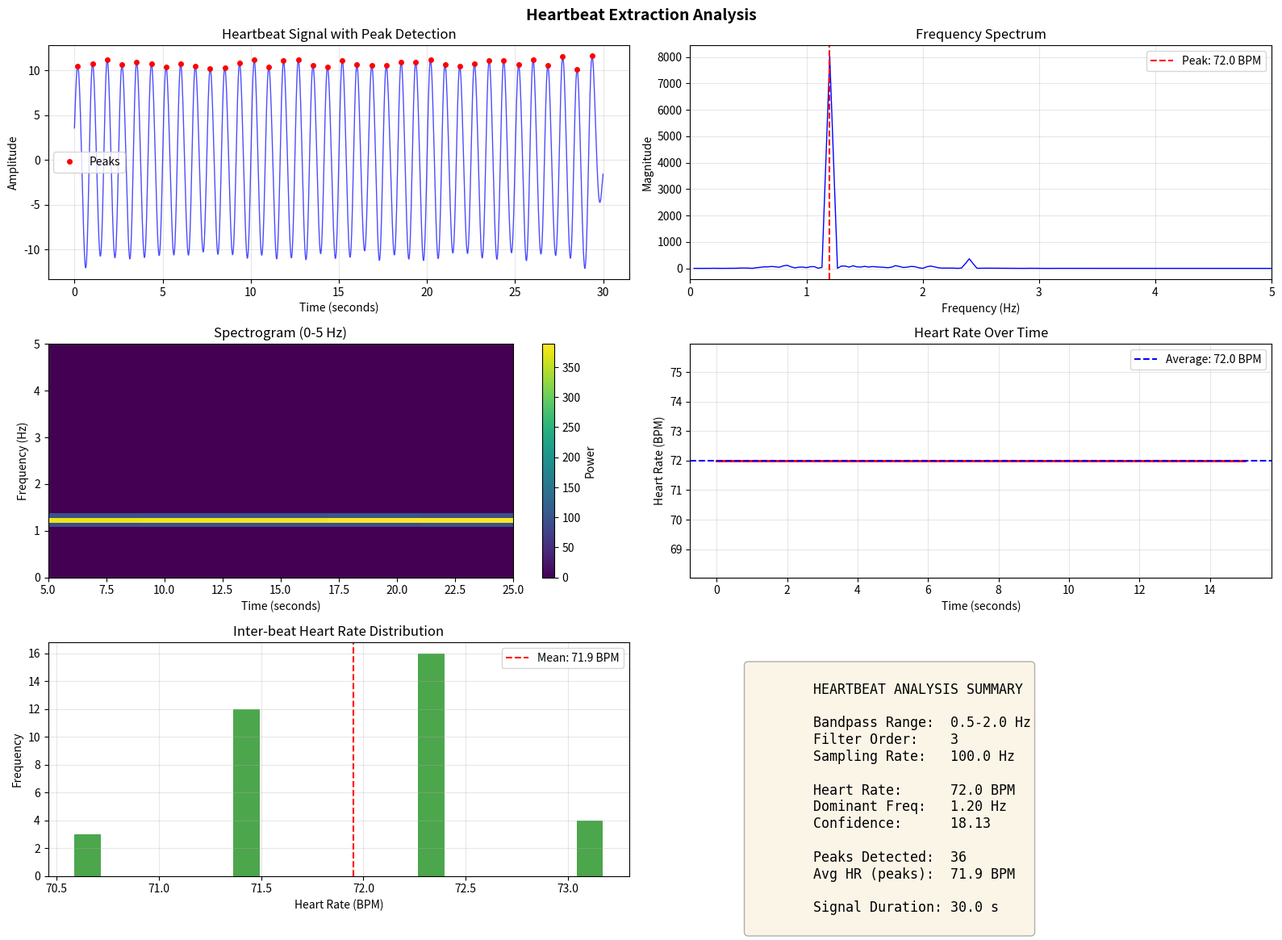
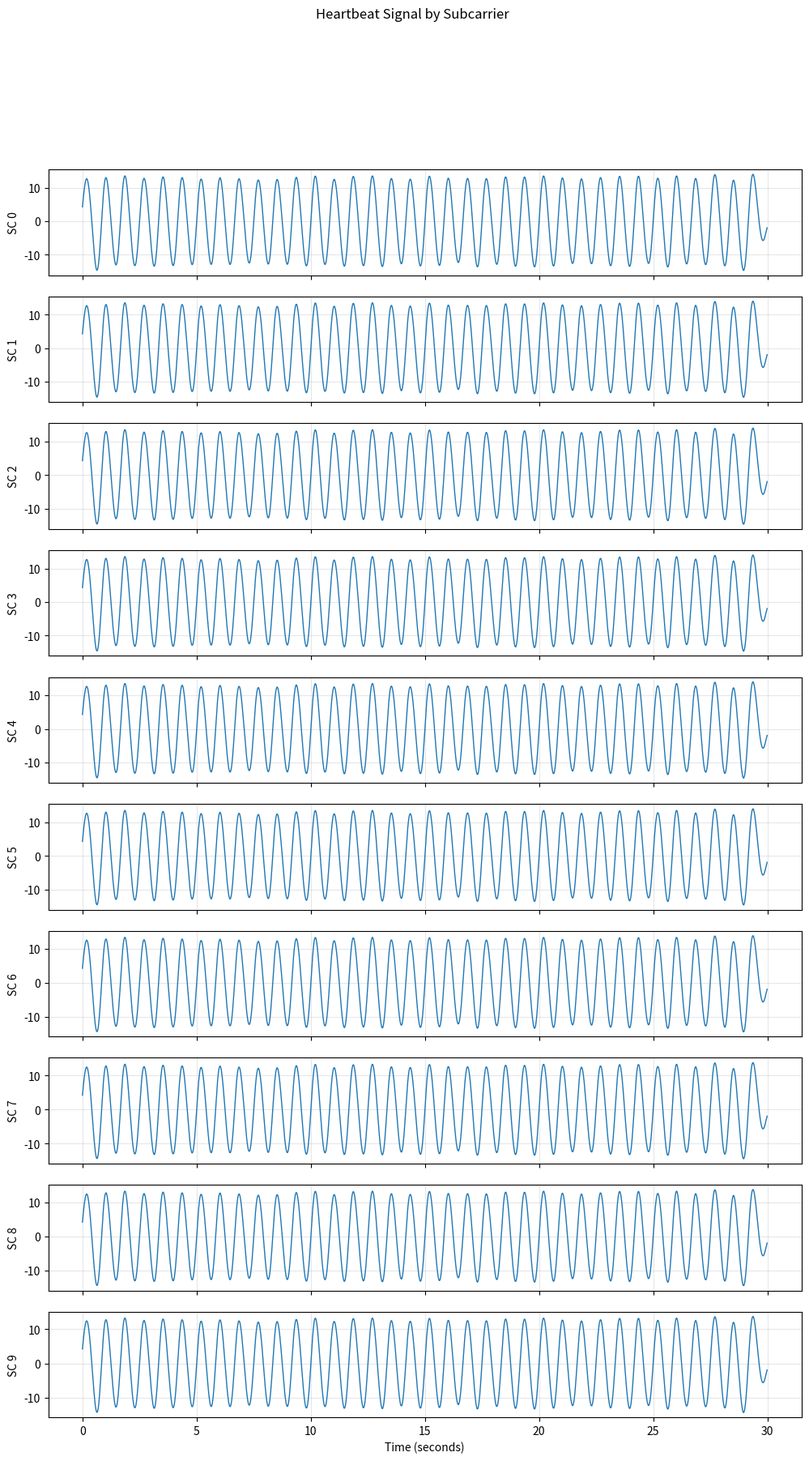

Reproduce these figures in Python, in order.
#!/usr/bin/env python3
# heartbeat_extraction.py - Heartbeat Detection Module

import numpy as np
from scipy import signal
from scipy.fft import fft, fftfreq
import matplotlib
matplotlib.use("Agg")
import matplotlib.pyplot as plt
from pathlib import Path


class HeartbeatConfig:
    """Configuration for heartbeat extraction"""
    
    def __init__(self):
        # Bandpass filter settings (heart rate ~60-90 BPM = 1.0-1.5 Hz)
        self.bandpass_low = 0.8      # Lower cutoff frequency (Hz)
        self.bandpass_high = 2.5     # Upper cutoff frequency (Hz)
        self.filter_order = 3        # Butterworth filter order
        self.sampling_rate = 100.0   # Hz (estimated from CSI)
        
        # Heart rate estimation
        self.heart_rate_min = 40     # Minimum HR (BPM)
        self.heart_rate_max = 120    # Maximum HR (BPM)
        self.segment_duration = 10   # Seconds for sliding window analysis
        self.overlap = 0.5           # Overlap ratio for sliding windows
        
        # Visualization
        self.show_spectrogram = True
        self.show_heartbeat_waveform = True
        self.show_peak_detection = True
        
        # Subcarrier selection
        self.use_all_subcarriers = False  # If False, automatically select best subcarriers
        self.auto_select_percentile = 80  # Percentile for selecting best subcarriers
        self.max_subcarriers_to_plot = 10 # Max subcarriers to display in comparisons


class HeartbeatExtractor:
    """Extract heartbeat signal from CSI data"""
    
    def __init__(self, config=None):
        self.config = config if config else HeartbeatConfig()
        self.filtered_data = None
        self.heartbeat_signal = None
        self.heart_rate_history = []
        self.spectrogram = None
        self.frequencies = None
        self.times = None
        
    def design_bandpass_filter(self):
        """Design a bandpass Butterworth filter for heartbeat extraction"""
        nyquist = self.config.sampling_rate / 2
        
        # Normalize frequencies
        low = self.config.bandpass_low / nyquist
        high = self.config.bandpass_high / nyquist
        
        # Ensure valid range
        low = max(0.001, low)
        high = min(0.999, high)
        
        # Design Butterworth bandpass filter
        sos = signal.butter(
            self.config.filter_order,
            [low, high],
            btype='band',
            output='sos'
        )
        
        return sos
    
    def apply_bandpass_filter(self, csi_data, subcarrier_indices=None):
        """Apply bandpass filter to selected subcarriers"""
        if subcarrier_indices is None:
            # If no indices provided, use all or auto-select
            if self.config.use_all_subcarriers:
                subcarrier_indices = range(csi_data.shape[1])
            else:
                subcarrier_indices = self.select_best_subcarriers(csi_data)
        
        # Design filter
        sos = self.design_bandpass_filter()
        
        # Apply filter to each selected subcarrier
        filtered_data = np.zeros((csi_data.shape[0], len(subcarrier_indices)), dtype=complex)
        
        for idx, sc in enumerate(subcarrier_indices):
            # Use magnitude for heartbeat detection
            magnitude = np.abs(csi_data[:, sc])
            
            # Apply bandpass filter
            filtered_signal = signal.sosfiltfilt(sos, magnitude)
            
            # Store real-valued filtered signal
            filtered_data[:, idx] = filtered_signal
        
        # Average across selected subcarriers
        self.heartbeat_signal = np.mean(filtered_data, axis=1).real
        self.filtered_data = filtered_data.real
        
        return self.heartbeat_signal
    
    def select_best_subcarriers(self, csi_data):
        """Auto-select the best subcarriers for heartbeat detection"""
        magnitudes = np.abs(csi_data)
        n_packets, n_subcarriers = magnitudes.shape
        
        # Calculate metrics for each subcarrier
        metrics = []
        
        for sc in range(n_subcarriers):
            # Get magnitude time series
            mag_ts = magnitudes[:, sc]
            
            # Avoid DC subcarriers (very low mean)
            mean_mag = np.mean(mag_ts)
            if mean_mag < np.percentile(magnitudes, 10):
                metrics.append(-np.inf)
                continue
            
            # Calculate variance (higher is better for detecting changes)
            variance = np.var(mag_ts)
            
            # Calculate signal-to-noise ratio (relative to overall)
            noise_est = np.std(np.diff(mag_ts)) / np.sqrt(2)  # Estimate noise
            if noise_est > 0:
                snr = variance / (noise_est ** 2)
            else:
                snr = 0
            
            # Calculate peak-to-peak amplitude
            p2p = np.ptp(mag_ts)
            
            # Combined score
            score = snr * (p2p / mean_mag)
            metrics.append(score)
        
        # Sort subcarriers by score
        sorted_indices = np.argsort(metrics)[::-1]
        
        # Select top N percentile
        n_select = max(1, int(n_subcarriers * self.config.auto_select_percentile / 100))
        best_indices = sorted_indices[:n_select]
        
        print(f"Selected {len(best_indices)} subcarriers for heartbeat extraction")
        print(f"  Top 5 subcarriers: {best_indices[:5]}")
        
        return best_indices
    
    def estimate_heart_rate(self, signal_data, sampling_rate=None):
        """Estimate heart rate using frequency analysis"""
        if sampling_rate is None:
            sampling_rate = self.config.sampling_rate
        
        n_samples = len(signal_data)
        
        # Apply window to reduce spectral leakage
        window = np.hanning(n_samples)
        windowed_signal = signal_data * window
        
        # Compute FFT
        fft_data = fft(windowed_signal)
        freqs = fftfreq(n_samples, 1/sampling_rate)
        
        # Only positive frequencies
        positive_indices = (freqs > 0) & (freqs <= 5)  # Up to 5 Hz
        freqs_positive = freqs[positive_indices]
        fft_positive = np.abs(fft_data[positive_indices])
        
        # Find dominant frequency in heartbeat range
        hr_min_hz = self.config.heart_rate_min / 60.0
        hr_max_hz = self.config.heart_rate_max / 60.0
        
        hr_range = (freqs_positive >= hr_min_hz) & (freqs_positive <= hr_max_hz)
        
        if np.any(hr_range):
            hr_freqs = freqs_positive[hr_range]
            hr_fft = fft_positive[hr_range]
            
            # Find peak
            peak_idx = np.argmax(hr_fft)
            dominant_freq = hr_freqs[peak_idx]
            heart_rate = dominant_freq * 60.0  # Convert to BPM
            
            # Confidence score (peak prominence)
            if len(hr_fft) > 2:
                mean_hr_fft = np.mean(hr_fft)
                peak_value = hr_fft[peak_idx]
                confidence = peak_value / mean_hr_fft if mean_hr_fft > 0 else 0
            else:
                confidence = 0
        else:
            dominant_freq = 0
            heart_rate = 0
            confidence = 0
        
        return {
            'heart_rate': heart_rate,
            'dominant_freq': dominant_freq,
            'confidence': confidence,
            'fft_frequencies': freqs_positive,
            'fft_magnitudes': fft_positive
        }
    
    def compute_spectrogram(self, signal_data, nperseg=None):
        """Compute spectrogram for time-frequency analysis"""
        if nperseg is None:
            nperseg = int(self.config.segment_duration * self.config.sampling_rate)
            if nperseg % 2 == 1:
                nperseg += 1  # Make even
        
        noverlap = int(nperseg * self.config.overlap)
        
        freqs, times, Sxx = signal.spectrogram(
            signal_data,
            fs=self.config.sampling_rate,
            window='hann',
            nperseg=nperseg,
            noverlap=noverlap,
            scaling='density'
        )
        
        self.spectrogram = Sxx
        self.frequencies = freqs
        self.times = times
        
        return freqs, times, Sxx
    
    def detect_peaks(self, signal_data, min_distance=20):
        """Detect peaks in the heartbeat signal"""
        # Find peaks
        peaks, properties = signal.find_peaks(
            signal_data,
            distance=min_distance,
            prominence=np.std(signal_data) * 0.5,
            height=np.mean(signal_data) + np.std(signal_data) * 0.3
        )
        
        # Calculate inter-beat intervals
        if len(peaks) > 1:
            intervals = np.diff(peaks) / self.config.sampling_rate
            heart_rates = 60.0 / intervals
            avg_hr = np.mean(heart_rates)
        else:
            intervals = np.array([])
            heart_rates = np.array([])
            avg_hr = 0
        
        return {
            'peaks': peaks,
            'intervals': intervals,
            'heart_rates': heart_rates,
            'avg_heart_rate': avg_hr
        }
    
    def run_full_analysis(self, csi_data, metadata=None, output_dir='heartbeat_analysis'):
        """Run complete heartbeat extraction and analysis"""
        Path(output_dir).mkdir(exist_ok=True)
        
        # Update sampling rate from metadata
        if metadata and 'rate' in metadata:
            self.config.sampling_rate = metadata['rate']
            print(f"Using sampling rate: {self.config.sampling_rate:.1f} Hz")
        
        print("\n" + "="*60)
        print("HEARTBEAT EXTRACTION AND ANALYSIS")
        print("="*60)
        
        # Step 1: Extract heartbeat signal
        print("\n1. Extracting heartbeat signal...")
        print(f"   Bandpass range: {self.config.bandpass_low}-{self.config.bandpass_high} Hz")
        print(f"   Filter order: {self.config.filter_order}")
        
        self.apply_bandpass_filter(csi_data)
        
        # Step 2: Estimate heart rate
        print("\n2. Estimating heart rate...")
        hr_result = self.estimate_heart_rate(self.heartbeat_signal)
        print(f"   Heart rate: {hr_result['heart_rate']:.1f} BPM")
        print(f"   Confidence: {hr_result['confidence']:.2f}")
        
        # Step 3: Compute spectrogram
        print("\n3. Computing spectrogram...")
        self.compute_spectrogram(self.heartbeat_signal)
        
        # Step 4: Detect peaks
        print("\n4. Detecting peaks...")
        peak_result = self.detect_peaks(self.heartbeat_signal)
        print(f"   Peaks detected: {len(peak_result['peaks'])}")
        if len(peak_result['peaks']) > 0:
            print(f"   Average HR from peaks: {peak_result['avg_heart_rate']:.1f} BPM")
        
        # Step 5: Generate plots
        print("\n5. Generating visualizations...")
        self.create_heartbeat_plots(output_dir, hr_result, peak_result)
        
        # Step 6: Save results
        self.save_results(output_dir, hr_result, peak_result)
        
        print("\n" + "="*60)
        print(f"Analysis complete! Results saved to '{output_dir}/'")
        print("="*60)
        
        return {
            'heartbeat_signal': self.heartbeat_signal,
            'heart_rate': hr_result['heart_rate'],
            'confidence': hr_result['confidence'],
            'peaks': peak_result['peaks'],
            'heart_rates': peak_result['heart_rates']
        }
    
    def create_heartbeat_plots(self, output_dir, hr_result, peak_result):
        """Create comprehensive heartbeat analysis plots"""
        
        fig = plt.figure(figsize=(16, 12))
        
        # 1. Heartbeat waveform with peaks
        ax1 = plt.subplot(3, 2, 1)
        time_axis = np.arange(len(self.heartbeat_signal)) / self.config.sampling_rate
        ax1.plot(time_axis, self.heartbeat_signal, 'b-', linewidth=1, alpha=0.7)
        ax1.plot(time_axis[peak_result['peaks']], 
                self.heartbeat_signal[peak_result['peaks']], 
                'ro', markersize=4, label='Peaks')
        ax1.set_xlabel('Time (seconds)')
        ax1.set_ylabel('Amplitude')
        ax1.set_title('Heartbeat Signal with Peak Detection')
        ax1.legend()
        ax1.grid(True, alpha=0.3)
        
        # 2. Frequency domain (FFT)
        ax2 = plt.subplot(3, 2, 2)
        ax2.plot(hr_result['fft_frequencies'], hr_result['fft_magnitudes'], 'b-', linewidth=1)
        ax2.axvline(x=hr_result['dominant_freq'], color='r', linestyle='--', 
                   label=f"Peak: {hr_result['heart_rate']:.1f} BPM")
        ax2.set_xlabel('Frequency (Hz)')
        ax2.set_ylabel('Magnitude')
        ax2.set_title('Frequency Spectrum')
        ax2.set_xlim(0, 5)
        ax2.legend()
        ax2.grid(True, alpha=0.3)
        
        # 3. Spectrogram
        ax3 = plt.subplot(3, 2, 3)
        freq_range = (self.frequencies >= 0) & (self.frequencies <= 5)
        freqs_plot = self.frequencies[freq_range]
        Sxx_plot = self.spectrogram[freq_range, :]
        
        im = ax3.imshow(
            Sxx_plot, 
            aspect='auto',
            origin='lower',
            extent=[self.times[0], self.times[-1], freqs_plot[0], freqs_plot[-1]],
            cmap='viridis'
        )
        ax3.set_xlabel('Time (seconds)')
        ax3.set_ylabel('Frequency (Hz)')
        ax3.set_title('Spectrogram (0-5 Hz)')
        plt.colorbar(im, ax=ax3, label='Power')
        
        # 4. Heart rate over time (sliding window)
        ax4 = plt.subplot(3, 2, 4)
        # Compute sliding window heart rates
        window_size = int(self.config.segment_duration * self.config.sampling_rate)
        hr_over_time = []
        time_points = []
        
        for i in range(0, len(self.heartbeat_signal) - window_size, window_size // 2):
            window_data = self.heartbeat_signal[i:i+window_size]
            hr_win = self.estimate_heart_rate(window_data)
            hr_over_time.append(hr_win['heart_rate'])
            time_points.append(i / self.config.sampling_rate)
        
        if time_points:
            ax4.plot(time_points, hr_over_time, 'r-', linewidth=2)
            ax4.axhline(y=hr_result['heart_rate'], color='b', linestyle='--', 
                       label=f"Average: {hr_result['heart_rate']:.1f} BPM")
            ax4.set_xlabel('Time (seconds)')
            ax4.set_ylabel('Heart Rate (BPM)')
            ax4.set_title('Heart Rate Over Time')
            ax4.legend()
            ax4.grid(True, alpha=0.3)
        
        # 5. Inter-beat interval distribution
        ax5 = plt.subplot(3, 2, 5)
        if len(peak_result['heart_rates']) > 1:
            ax5.hist(peak_result['heart_rates'], bins=20, alpha=0.7, color='green')
            ax5.axvline(x=peak_result['avg_heart_rate'], color='r', linestyle='--',
                       label=f"Mean: {peak_result['avg_heart_rate']:.1f} BPM")
            ax5.set_xlabel('Heart Rate (BPM)')
            ax5.set_ylabel('Frequency')
            ax5.set_title('Inter-beat Heart Rate Distribution')
            ax5.legend()
            ax5.grid(True, alpha=0.3)
        
        # 6. Summary statistics
        ax6 = plt.subplot(3, 2, 6)
        ax6.axis('off')
        
        stats_text = f"""
        HEARTBEAT ANALYSIS SUMMARY
        
        Bandpass Range:  {self.config.bandpass_low:.1f}-{self.config.bandpass_high:.1f} Hz
        Filter Order:    {self.config.filter_order}
        Sampling Rate:   {self.config.sampling_rate:.1f} Hz
        
        Heart Rate:      {hr_result['heart_rate']:.1f} BPM
        Dominant Freq:   {hr_result['dominant_freq']:.2f} Hz
        Confidence:      {hr_result['confidence']:.2f}
        
        Peaks Detected:  {len(peak_result['peaks'])}
        Avg HR (peaks):  {peak_result['avg_heart_rate']:.1f} BPM
        
        Signal Duration: {len(self.heartbeat_signal) / self.config.sampling_rate:.1f} s
        """
        
        ax6.text(0.1, 0.9, stats_text, transform=ax6.transAxes, fontsize=12, 
                verticalalignment='top', fontfamily='monospace',
                bbox=dict(boxstyle='round', facecolor='wheat', alpha=0.3))
        
        plt.suptitle('Heartbeat Extraction Analysis', fontsize=14, fontweight='bold')
        plt.tight_layout()
        
        # Save plot
        filename = f'{output_dir}/heartbeat_analysis.png'
        plt.savefig(filename, dpi=300, bbox_inches='tight')
        print(f"  Saved plot to '{filename}'")
        plt.close()
        
        # Additional plot: Comparison of subcarriers
        if self.filtered_data is not None and self.filtered_data.shape[1] > 1:
            self.plot_subcarrier_comparison(output_dir)
    
    def plot_subcarrier_comparison(self, output_dir):
        """Plot comparison of filtered signals from different subcarriers"""
        n_subcarriers = self.filtered_data.shape[1]
        n_plot = min(n_subcarriers, self.config.max_subcarriers_to_plot)
        
        fig, axes = plt.subplots(n_plot, 1, figsize=(12, 2 * n_plot), sharex=True)
        
        if n_plot == 1:
            axes = [axes]
        
        time_axis = np.arange(len(self.heartbeat_signal)) / self.config.sampling_rate
        
        for idx in range(n_plot):
            axes[idx].plot(time_axis, self.filtered_data[:, idx], linewidth=1)
            axes[idx].set_ylabel(f'SC {idx}')
            axes[idx].grid(True, alpha=0.3)
        
        axes[-1].set_xlabel('Time (seconds)')
        fig.suptitle('Heartbeat Signal by Subcarrier', fontsize=12)
        
        filename = f'{output_dir}/subcarrier_comparison.png'
        plt.savefig(filename, dpi=300, bbox_inches='tight')
        print(f"  Saved subcarrier comparison to '{filename}'")
        plt.close()
    
    def save_results(self, output_dir, hr_result, peak_result):
        """Save analysis results to files"""
        # Save heartbeat signal
        np.savetxt(
            f'{output_dir}/heartbeat_signal.txt',
            self.heartbeat_signal,
            header=f'Hearbeat Signal (rate={self.config.sampling_rate}Hz)'
        )
        
        # Save summary
        with open(f'{output_dir}/heartbeat_summary.txt', 'w') as f:
            f.write("HEARTBEAT EXTRACTION SUMMARY\n")
            f.write("="*50 + "\n\n")
            f.write(f"Bandpass Range:  {self.config.bandpass_low:.1f}-{self.config.bandpass_high:.1f} Hz\n")
            f.write(f"Filter Order:    {self.config.filter_order}\n")
            f.write(f"Sampling Rate:   {self.config.sampling_rate:.1f} Hz\n\n")
            f.write(f"Heart Rate:      {hr_result['heart_rate']:.1f} BPM\n")
            f.write(f"Dominant Freq:   {hr_result['dominant_freq']:.2f} Hz\n")
            f.write(f"Confidence:      {hr_result['confidence']:.2f}\n\n")
            f.write(f"Peaks Detected:  {len(peak_result['peaks'])}\n")
            f.write(f"Avg HR (peaks):  {peak_result['avg_heart_rate']:.1f} BPM\n")
            f.write(f"Signal Duration: {len(self.heartbeat_signal) / self.config.sampling_rate:.1f} s\n")
        
        print(f"  Saved results to '{output_dir}/heartbeat_summary.txt'")


# Integration with Main Pipeline
class HeartbeatFilter:
    """Wrapper for integrating heartbeat extraction with existing pipeline"""
    
    def __init__(self, low_freq=0.8, high_freq=2.5, order=3):
        self.low_freq = low_freq
        self.high_freq = high_freq
        self.order = order
        self.sos = None
        self.sampling_rate = 100.0
        
    def design_filter(self, sampling_rate):
        """Design the bandpass filter"""
        self.sampling_rate = sampling_rate
        nyquist = sampling_rate / 2
        
        # Normalize frequencies
        low = max(0.001, self.low_freq / nyquist)
        high = min(0.999, self.high_freq / nyquist)
        
        # Design bandpass filter
        self.sos = signal.butter(
            self.order,
            [low, high],
            btype='band',
            output='sos'
        )
        
    def filter_csi_data(self, csi_data):
        """Apply bandpass filter to CSI magnitude data"""
        if self.sos is None:
            self.design_filter(100.0)  # Default
        
        # Use magnitude for heartbeat detection
        magnitudes = np.abs(csi_data)
        
        # Apply filter to each subcarrier
        filtered = np.zeros_like(csi_data)
        for sc in range(csi_data.shape[1]):
            filtered[:, sc] = signal.sosfiltfilt(self.sos, magnitudes[:, sc])
        
        return filtered


# Example usage
if __name__ == "__main__":
    # Test with synthetic data
    print("Testing heartbeat extraction with synthetic data...")
    
    # Generate synthetic heartbeat signal
    fs = 100.0
    t = np.arange(0, 30, 1/fs)
    heart_rate = 72  # BPM
    heart_freq = heart_rate / 60.0
    
    # Create synthetic heartbeat with noise
    synthetic_heartbeat = np.sin(2 * np.pi * heart_freq * t) * 10
    synthetic_heartbeat += np.sin(4 * np.pi * heart_freq * t) * 3  # Harmonic
    synthetic_heartbeat += np.random.randn(len(t)) * 2  # Noise
    
    # Add respiratory component (0.2 Hz)
    synthetic_heartbeat += np.sin(2 * np.pi * 0.2 * t) * 5
    
    # Create synthetic CSI data (64 subcarriers, some with signal)
    synthetic_csi = np.zeros((len(t), 64), dtype=complex)
    for sc in range(64):
        # Add some variation across subcarriers
        scale = 1 + 0.3 * np.sin(sc / 10)
        synthetic_csi[:, sc] = (100 + synthetic_heartbeat * scale) * np.exp(1j * sc * 0.1)
    
    # Configure and run
    config = HeartbeatConfig()
    config.sampling_rate = fs
    config.bandpass_low = 0.5
    config.bandpass_high = 2.0
    
    extractor = HeartbeatExtractor(config)
    result = extractor.run_full_analysis(synthetic_csi, {'rate': fs}, 'test_heartbeat')
    
    print(f"\nDetected heart rate: {result['heart_rate']:.1f} BPM (expected: {heart_rate} BPM)")
    print(f"Confidence: {result['confidence']:.2f}")
